Run: headless pygame with SDL's dummy video driver; simulated clock (each Clock.tick advances the game by its frame time, no real sleeping); random seed 0; keys injected as events and as key.get_pressed() state; no mouse input.
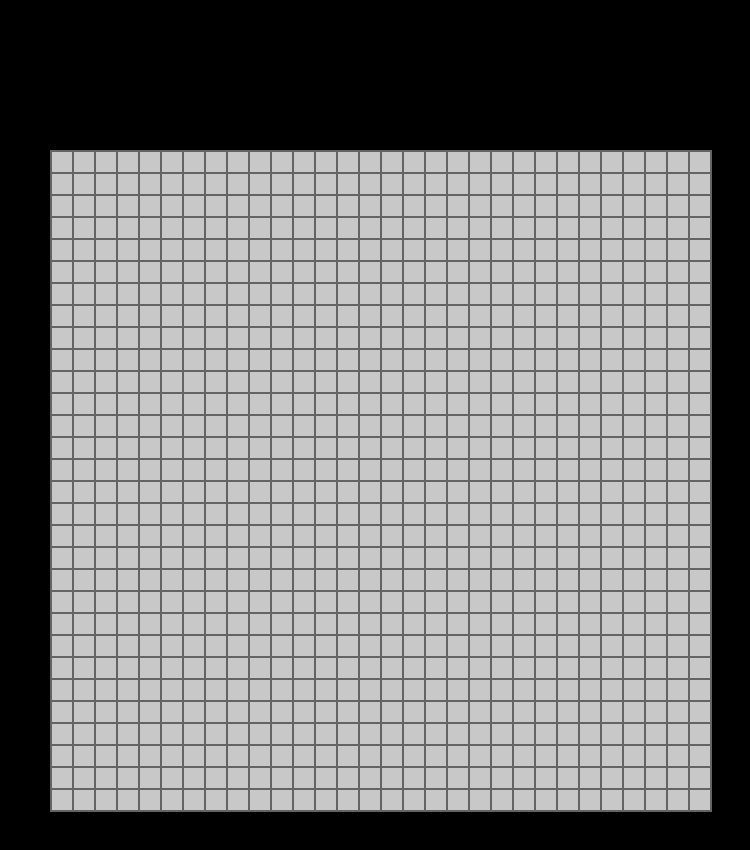
Frame 1 of 4 · flips 1–60 · no input
Frame 2 of 4 · flips 61–180 · tapped SPACE, RETURN · held RIGHT (→), D · screen unchanged from frame 1, image omitted
Frame 3 of 4 · flips 181–300 · held DOWN (↓), S · screen unchanged from frame 2, image omitted
Frame 4 of 4 · flips 301–420 · held LEFT (←), A, UP (↑), W · screen unchanged from frame 3, image omitted

The pygame program that drew these frames:

import pygame


# ------------
#   classes
# ------------


# -----------------------
# init variables
# -----------------------
screen_w = 750
screen_h = 850
screen_bg = (0, 0, 0)
maze_w = 662
maze_h = 662
maze_size = 30
maze_bg = (100, 100, 100)
cell_size = 20
cell_margin = 2
cell_path = (200, 200, 200)


# ------------
# init program & objects
# ------------
pygame.init()
clock = pygame.time.Clock()
pygame.display.set_caption("Maze Solver")
screen = pygame.display.set_mode((screen_w, screen_h))
maze_area = pygame.Rect(50, 150, maze_w, maze_h)
maze_grid = [[1 for x in range(maze_size)] for y in range(maze_size)]
maze = [[pygame.Rect(52 + (cell_size + cell_margin) * x,
                    152 + (cell_size + cell_margin) * y,
                    cell_size, cell_size)
                    for x in range(maze_size)]
                    for y in range(maze_size)]

# =====================================================
# 2 list or 1 like [state: cell.obj]
# =====================================================




# ------------
#  functions
# ------------
def event_handler(event):
    if event.type == pygame.QUIT:
        pygame.quit()
        sys.exit()

def screen_update():
    screen.fill(screen_bg)
    pygame.draw.rect(screen, maze_bg, maze_area)
    for row in maze:
        for cell in row:
            pygame.draw.rect(screen, cell_path, cell)
    pygame.display.flip()


# ------------
#  Main Loop
# ------------
while True:

    # event handler
    for event in pygame.event.get():
        event_handler(event)


    # screen update
    screen_update()
    clock.tick(60)

# rules:
    # 0 = wall
    # 1 = vaild path
    # 2 = starting point
    # 3 = exit point

# todo:
    # flash red when backtracking
    # can only place 1 start and exit
    # maybe add other path finding methods
